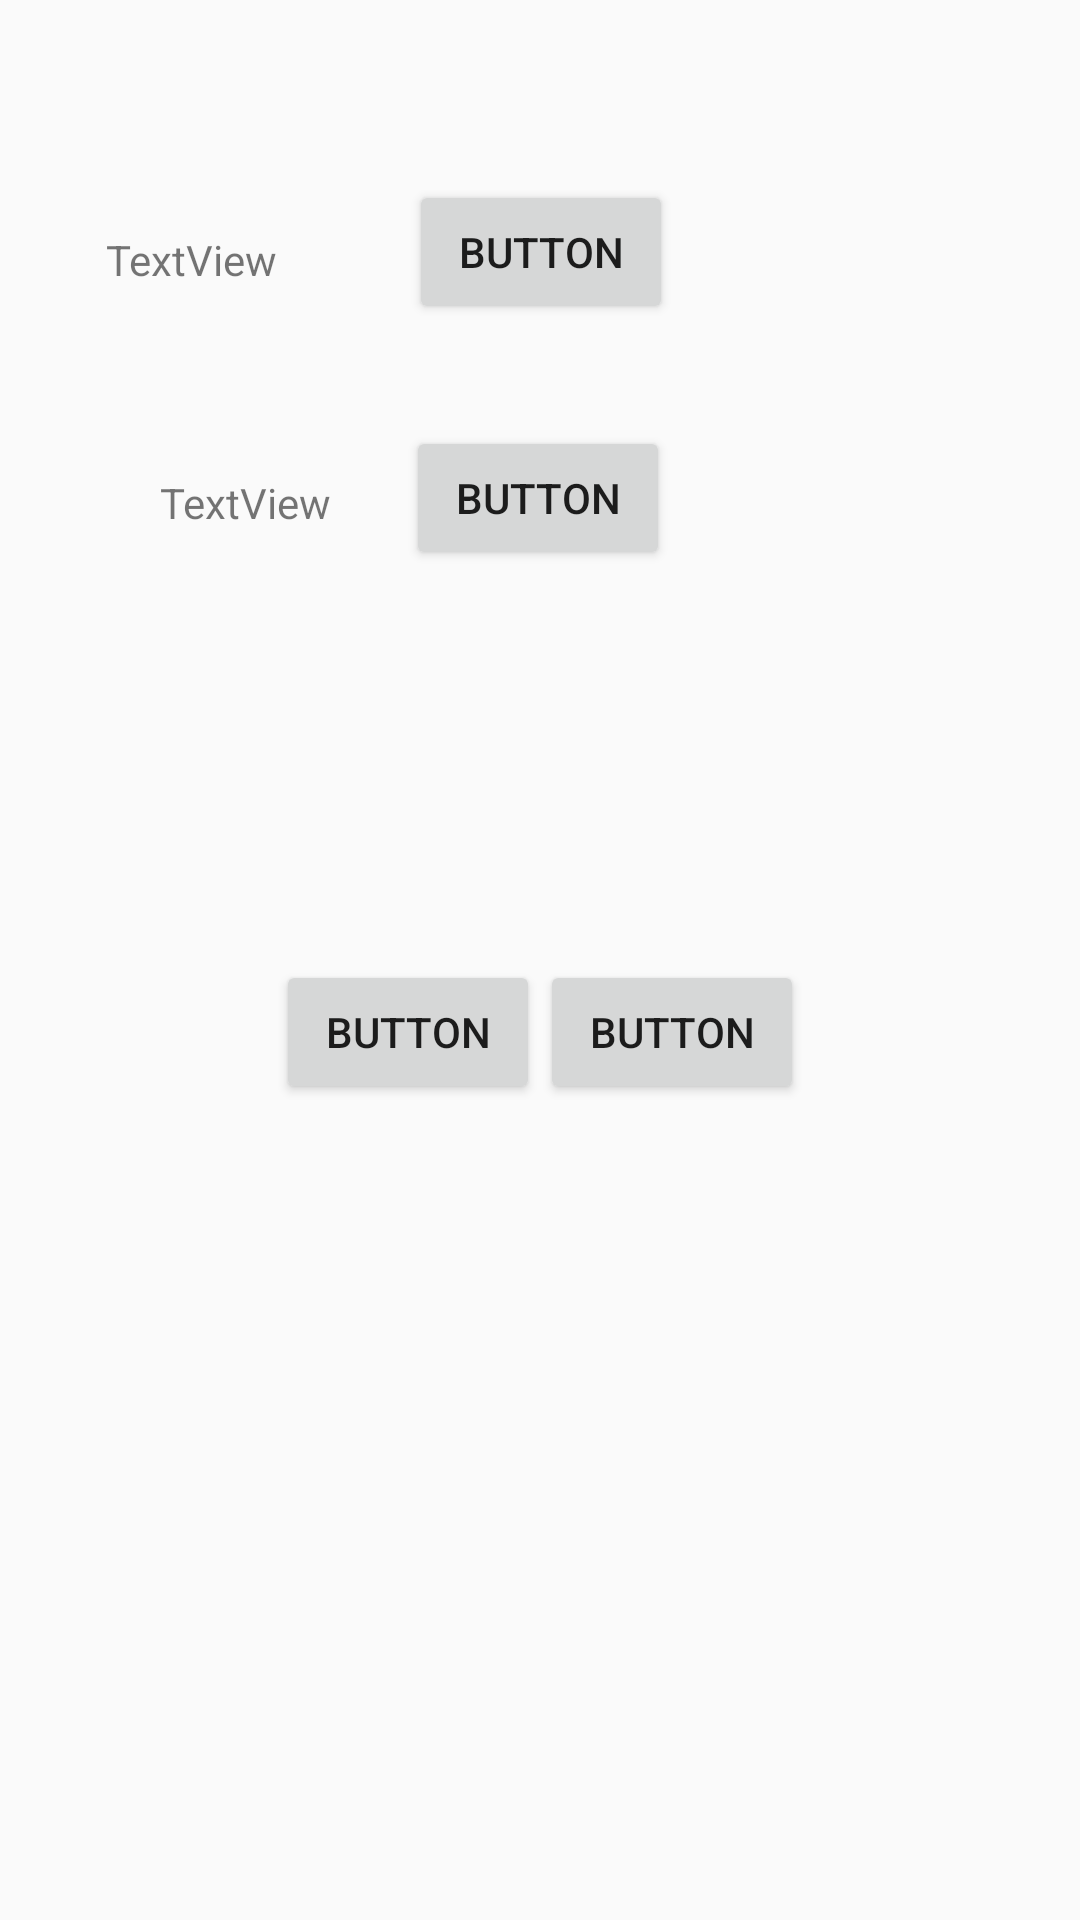

The Android layout XML behind this screen, and the referenced resources:
<!-- AndroidManifest.xml: application theme AppTheme -->
<!-- res/layout/constraintlayout_test.xml -->
<?xml version="1.0" encoding="utf-8"?>
<androidx.constraintlayout.widget.ConstraintLayout xmlns:android="http://schemas.android.com/apk/res/android"
    xmlns:app="http://schemas.android.com/apk/res-auto"
    xmlns:tools="http://schemas.android.com/tools"
    android:id="@+id/relativeLayout"
    android:layout_width="match_parent"
    android:layout_height="match_parent">

    <Button
        android:id="@+id/button6"
        android:layout_width="wrap_content"
        android:layout_height="wrap_content"
        android:layout_marginBottom="272dp"
        android:text="Button"
        app:layout_constraintBottom_toBottomOf="parent"
        app:layout_constraintStart_toEndOf="@+id/guideline" />

    <Button
        android:id="@+id/button7"
        android:layout_width="wrap_content"
        android:layout_height="wrap_content"
        android:text="Button"
        app:layout_constraintBottom_toBottomOf="@+id/button6"
        app:layout_constraintEnd_toEndOf="@+id/guideline" />

    <androidx.constraintlayout.widget.Guideline
        android:id="@+id/guideline"
        android:layout_width="wrap_content"
        android:layout_height="wrap_content"
        android:orientation="vertical"
        app:layout_constraintGuide_percent="0.5" />

    <Button
        android:id="@+id/button9"
        android:layout_width="wrap_content"
        android:layout_height="wrap_content"
        android:layout_marginTop="60dp"
        android:text="Button"
        app:layout_constraintEnd_toEndOf="parent"
        app:layout_constraintHorizontal_bias="0.501"
        app:layout_constraintStart_toStartOf="parent"
        app:layout_constraintTop_toTopOf="parent" />

    <Button
        android:id="@+id/button10"
        android:layout_width="wrap_content"
        android:layout_height="wrap_content"
        android:layout_marginTop="34dp"
        android:text="Button"
        app:layout_constraintEnd_toEndOf="parent"
        app:layout_constraintHorizontal_bias="0.498"
        app:layout_constraintStart_toStartOf="parent"
        app:layout_constraintTop_toBottomOf="@+id/button9" />

    <TextView
        android:id="@+id/textView"
        android:layout_width="wrap_content"
        android:layout_height="wrap_content"
        android:layout_marginEnd="25dp"
        android:layout_marginBottom="13dp"
        android:text="TextView"
        app:layout_constraintBottom_toBottomOf="@+id/button10"
        app:layout_constraintEnd_toStartOf="@+id/button10" />

    <TextView
        android:id="@+id/textView2"
        android:layout_width="wrap_content"
        android:layout_height="wrap_content"
        android:layout_marginEnd="44dp"
        android:layout_marginBottom="12dp"
        android:text="TextView"
        app:layout_constraintBottom_toBottomOf="@+id/button9"
        app:layout_constraintEnd_toStartOf="@+id/button9" />

</androidx.constraintlayout.widget.ConstraintLayout>
<!-- resources referenced by this layout -->
<resources>
  <style name="AppTheme" parent="Theme.AppCompat.Light.DarkActionBar">
          
          <item name="colorPrimary">@color/colorPrimary</item>
          <item name="colorPrimaryDark">@color/colorPrimaryDark</item>
          <item name="colorAccent">@color/colorAccent</item>
      </style>
  <color name="colorPrimary">#008577</color>
  <color name="colorPrimaryDark">#00574B</color>
  <color name="colorAccent">#D81B60</color>
</resources>
